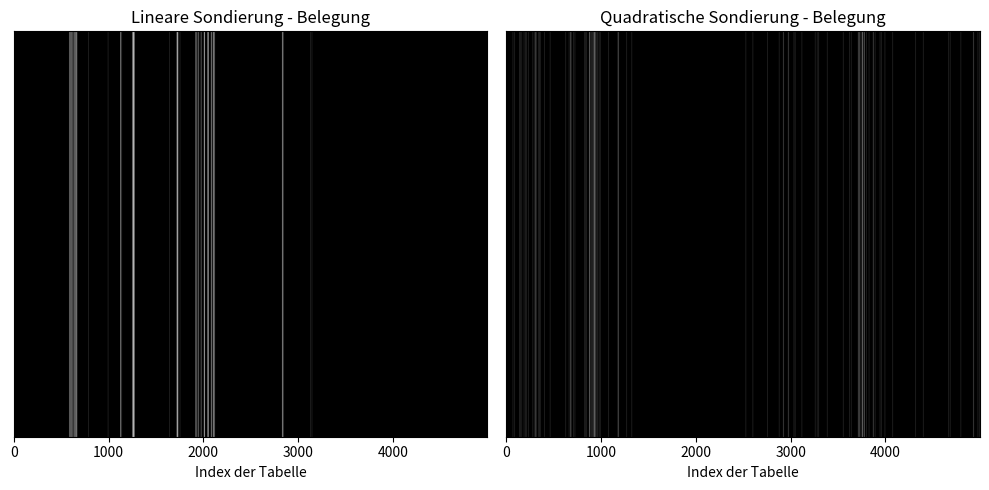

Here is the Python script that generated this plot:
from random import randint
from math import ceil

from matplotlib import pyplot as plt

def generate_key():
    return randint(10 ** 0 + 1, 10 ** 6 - 1)

def hash_func(y_i, L):
    return y_i % L

def s_linear(j):
    return j

def s_quadr(j):
    return ceil(j/2)**2 * (-1)**j

def add_to_table(hash_table, key, hash_func, s_func):
    initial_hash = hash_func(key, L)
    hash_val = initial_hash
    tries = 1
    while hash_table[hash_val] != None:
        hash_val = (initial_hash - s_func(tries)) % L
        tries += 1
        # print(tries)
    hash_table[hash_val] = key
    return tries - 1 # return number of calls to s(j)

element_count = 4900

# create empty table
hash_table_linear = [None for i in range(5000)]
L = len(hash_table_linear)

keys = []
tries = 0
for i in range(element_count):
    key = generate_key()
    keys.append(key)
    tries += add_to_table(hash_table_linear, key, hash_func, s_linear)

for key in keys:
    assert(key in hash_table_linear)

print("Aufrufe der Sondierungsfunktion linear: " + str(tries))


hash_table_quadr = [None for i in range(5000)]
L = len(hash_table_quadr)

keys = []
tries = 0
for i in range(element_count):
    key = generate_key()
    keys.append(key)
    tries += add_to_table(hash_table_quadr, key, hash_func, s_quadr)

for key in keys:
    assert(key in hash_table_quadr)

print("Aufrufe der Sondierungsfunktion quadratisch: " + str(tries))


plt.figure(figsize=(10, 5))
plt.subplot(1, 2, 1)
plt.imshow([[1 if slot is not None else 0 for slot in hash_table_linear]], cmap="Greys", aspect="auto")
plt.title("Lineare Sondierung - Belegung")
plt.xlabel("Index der Tabelle")
plt.yticks([])
# plt.ylabel("Belegung")

plt.subplot(1, 2, 2)
plt.imshow([[1 if slot is not None else 0 for slot in hash_table_quadr]], cmap="Greys", aspect="auto")
plt.title("Quadratische Sondierung - Belegung")
plt.xlabel("Index der Tabelle")
plt.yticks([])
# plt.ylabel("Belegung")

plt.tight_layout()
plt.show()
